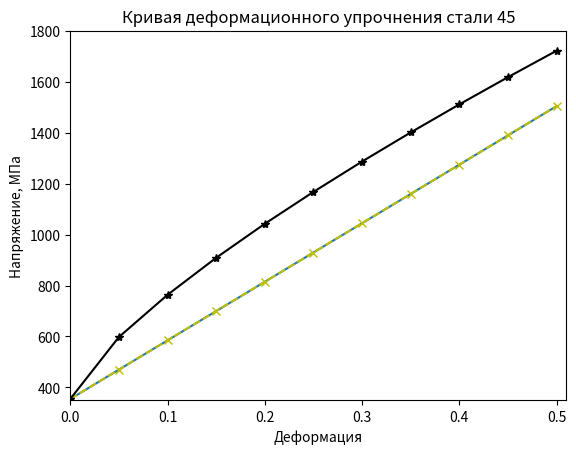
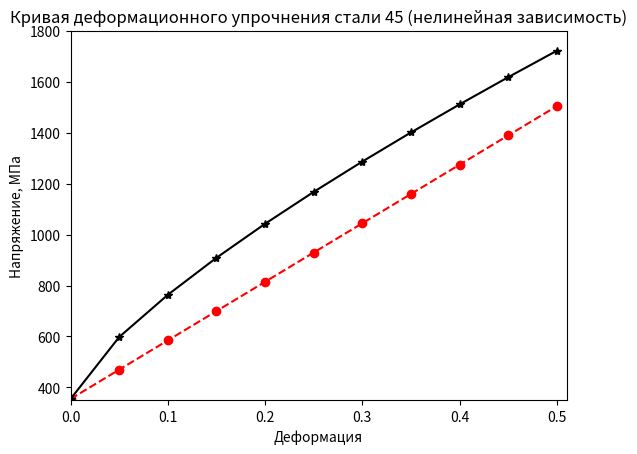

Write the Python code that produced these figures, in order.
# -*- coding: utf-8 -*-
"""
Created on Mon Sep 12 14:58:51 2022

[redacted]
"""

# 1. Построение графиков в Python
# 
#
#%% Начнем с того, что импортируем необходимую для построения графиков библиотеку
# matplotlib
import matplotlib.pyplot as pl
# Начнет с того, что создадим два списка с данными (по оси x и по оси y).
# Для данного примера мы просто скопируем данные из файла Lesson_04.py. По оси
# x у нас, как обычно, будет деформация, по оси y - напряжение
PlasticStrain = [0.0, 0.05, 0.1, 0.15, 0.2, 0.25, 0.3, 0.35, 0.4, 0.45, 0.5]
PlasticStress= [355.0, 469.8766972916701, 584.7533945833402, 699.6300918750103, 
                814.5067891666804, 929.3834864583505, 1044.2601837500206,
                1159.1368810416907, 1274.0135783333608, 1388.8902756250309,
                1503.766972916701]
#%%
# Самая базовая команда для построения графика в библиотеке matplotlib является
# команда plot:
pl.plot(PlasticStrain, PlasticStress)
# Теперь, если вы работаете с IDE Spyder, перейдя в раздел Plots в окне переменных
# вы увидите простейший график, которого вам, в общем, впролне достаточно для 
# понимания того, что у вас в результате всех расчетов получилось
#
#
# Задав некоторые дополнительные атрибуты, мы можем немного улучшить вид нашего
# графика. В частности, мы можем задать тип линии, тип маркера и цвет линии.
pl.plot(PlasticStrain, PlasticStress, '--xy')
# Мы можем нанести несколько кривых на один граки, а можем построить отдельные
# графика для каждой кривй. Давайте создадим еще один список с напряжениями, но
# пусть эти напряжения будут нелинейно зависеть от деформации
#
# Создаем список для напряжений. Назовем переменную PlasticStressNonLinear
PlasticStressNonLinear=list(range(0,len(PlasticStrain)))
# Формула, по которой мы будем в данном случае рассчитывать напряжения:
    # Sigma = Sigma02 + K*Epsilon**n
# Где K мы получили ранее в Lesson_04
K=2297.533945833402
# Sigma02 возмем из списка PlasticStress как PlasticStress [0]
Sigma02=PlasticStress[0]
# Показателем n просто зададимся: 
n=0.75
# После чего расчитываем список PlasticStressNonLinear
#%% 
for i in range (0,len(PlasticStrain)):
    PlasticStressNonLinear[i]=Sigma02+K*PlasticStrain[i]**n
#%%
fig01=pl.figure(1)
# И строим его график:
pl.plot(PlasticStrain, PlasticStressNonLinear, '-*k')
#
# Как правило, для публикации графика где-либо нужно добавить название осей:
pl.xlabel('Деформация')
pl.ylabel('Напряжение, МПа')
#
# Можно задать пределы значений по каждой из осей:
pl.xlim(0, 0.51)
pl.ylim(350,1800)
#
# Можно добавить название графика
pl.title('Кривая деформационного упрочнения стали 45')
#%%
#
# Если для каждого из набора данных нужно построить свой собственный график, то
# можно для каждого из них создать свою собственную переменную, где этот график 
# будет хранится:
fig02=pl.figure(2)
pl.plot(PlasticStrain, PlasticStress, '--or')
pl.xlabel('Деформация')
pl.ylabel('Напряжение, МПа')
pl.xlim(0, 0.51)
pl.ylim(350,1800)
pl.title('Кривая деформационного упрочнения стали 45 \n'
         '(линейная зависимость)')
# fig03=pl.figure(3)
pl.plot(PlasticStrain, PlasticStressNonLinear, '-*k')
pl.xlabel('Деформация')
pl.ylabel('Напряжение, МПа')
pl.xlim(0, 0.51)
pl.ylim(350,1800)
pl.title('Кривая деформационного упрочнения стали 45 '
         '(нелинейная зависимость)')
#
# Более подробно о построении различных графиков можно почитать в документации
# к библиотеке matplotlib по адресу https://matplotlib.org
# Там, в разделе с примерами (https://matplotlib.org/stable/gallery/index.html) ,
# можно посмотреть на оформление тех или иных графиков и скопировать текст программы
# для построения интересующего вас.
#%% ДОМАШНЕЕ ЗАДАНИЕ 
"""
Имеется массив данных Инженерные напряжения - Инженерная деформация в области
пластической деформации
Значения инженерных напряжений (в МПа):
378.5  397.3  431.23  461.56  476.13  487.83  489.32  488.16  486.71  455.11
Знаяения инженерных деформаций (в долях от 1):
0 0.0125  0.025  0.05  0.075  0.1  0.125  0.15 0.175 0.2
Рассчитать Истинные напряжения и Истинную деформацию во всем диапазоне деформации
образца
Построить два графика (на одном) Инженерное напряжение - Инженерная деформация (тип линии
- сплошная, цвет - красный, маркеры - звездочки) и Истанное напряжение - Истинная
деформация (тип линии - штрих, цвет - зеленый, маркеры - плюсики)

Напоминание:
Истинная деформация = ln*(1+Инженерная деформация)
Истинное напряжение = Инженерное напряжение*(1 + Инженерная деформация)
"""    
    
    
    
    
    
    
    
    
    
    
    
    

